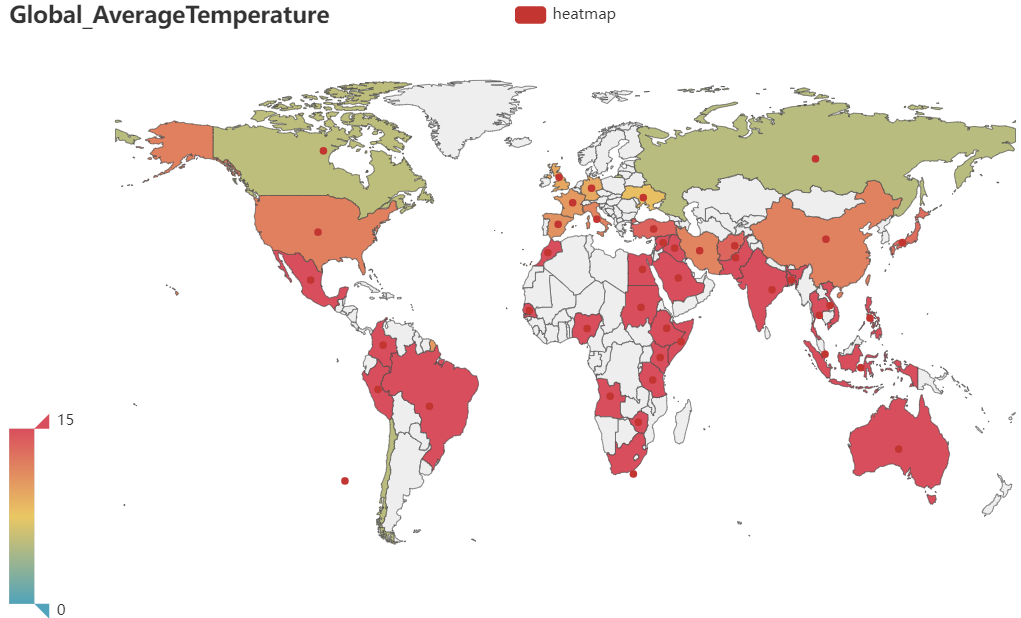

The table this chart was drawn from, first rows:
Country, AverageTemperature
Afghanistan, 13.5
Angola, 23.54
Australia, 15.2
Bangladesh, 25.18
Brazil, 22.67
Burma, 26.62
Canada, 5.325
Chile, 5.137
China, 11.84
Colombia, 20.15
Congo (Democratic Republic Of The), 23.49
Dominican Republic, 25.47
Egypt, 20.3
Ethiopia, 17.58
France, 10.32
Germany, 9.331
India, 25.43
Indonesia, 26.36
Iran, 11.65
Iraq, 22.19
Italy, 11.59
Ivory Coast, 25.7
Japan, 13.09
Kenya, 15.52
Mexico, 14.98
Morocco, 16.88
Nigeria, 25.97
Pakistan, 24.2
Peru, 15.95
Philippines, 26.24
Russia, 5.124
Saudi Arabia, 25.94
Senegal, 24.38
Singapore, 26.11
Somalia, 27.33
South Africa, 17.62
South Korea, 9.941
Spain, 10.82
Sudan, 28.6
Syria, 16.93
Tanzania, 25.11
Thailand, 26.95
Turkey, 13.71
Ukraine, 7.973
United Kingdom, 9.392
United States, 11.9
Vietnam, 26.98
Zimbabwe, 19.39
